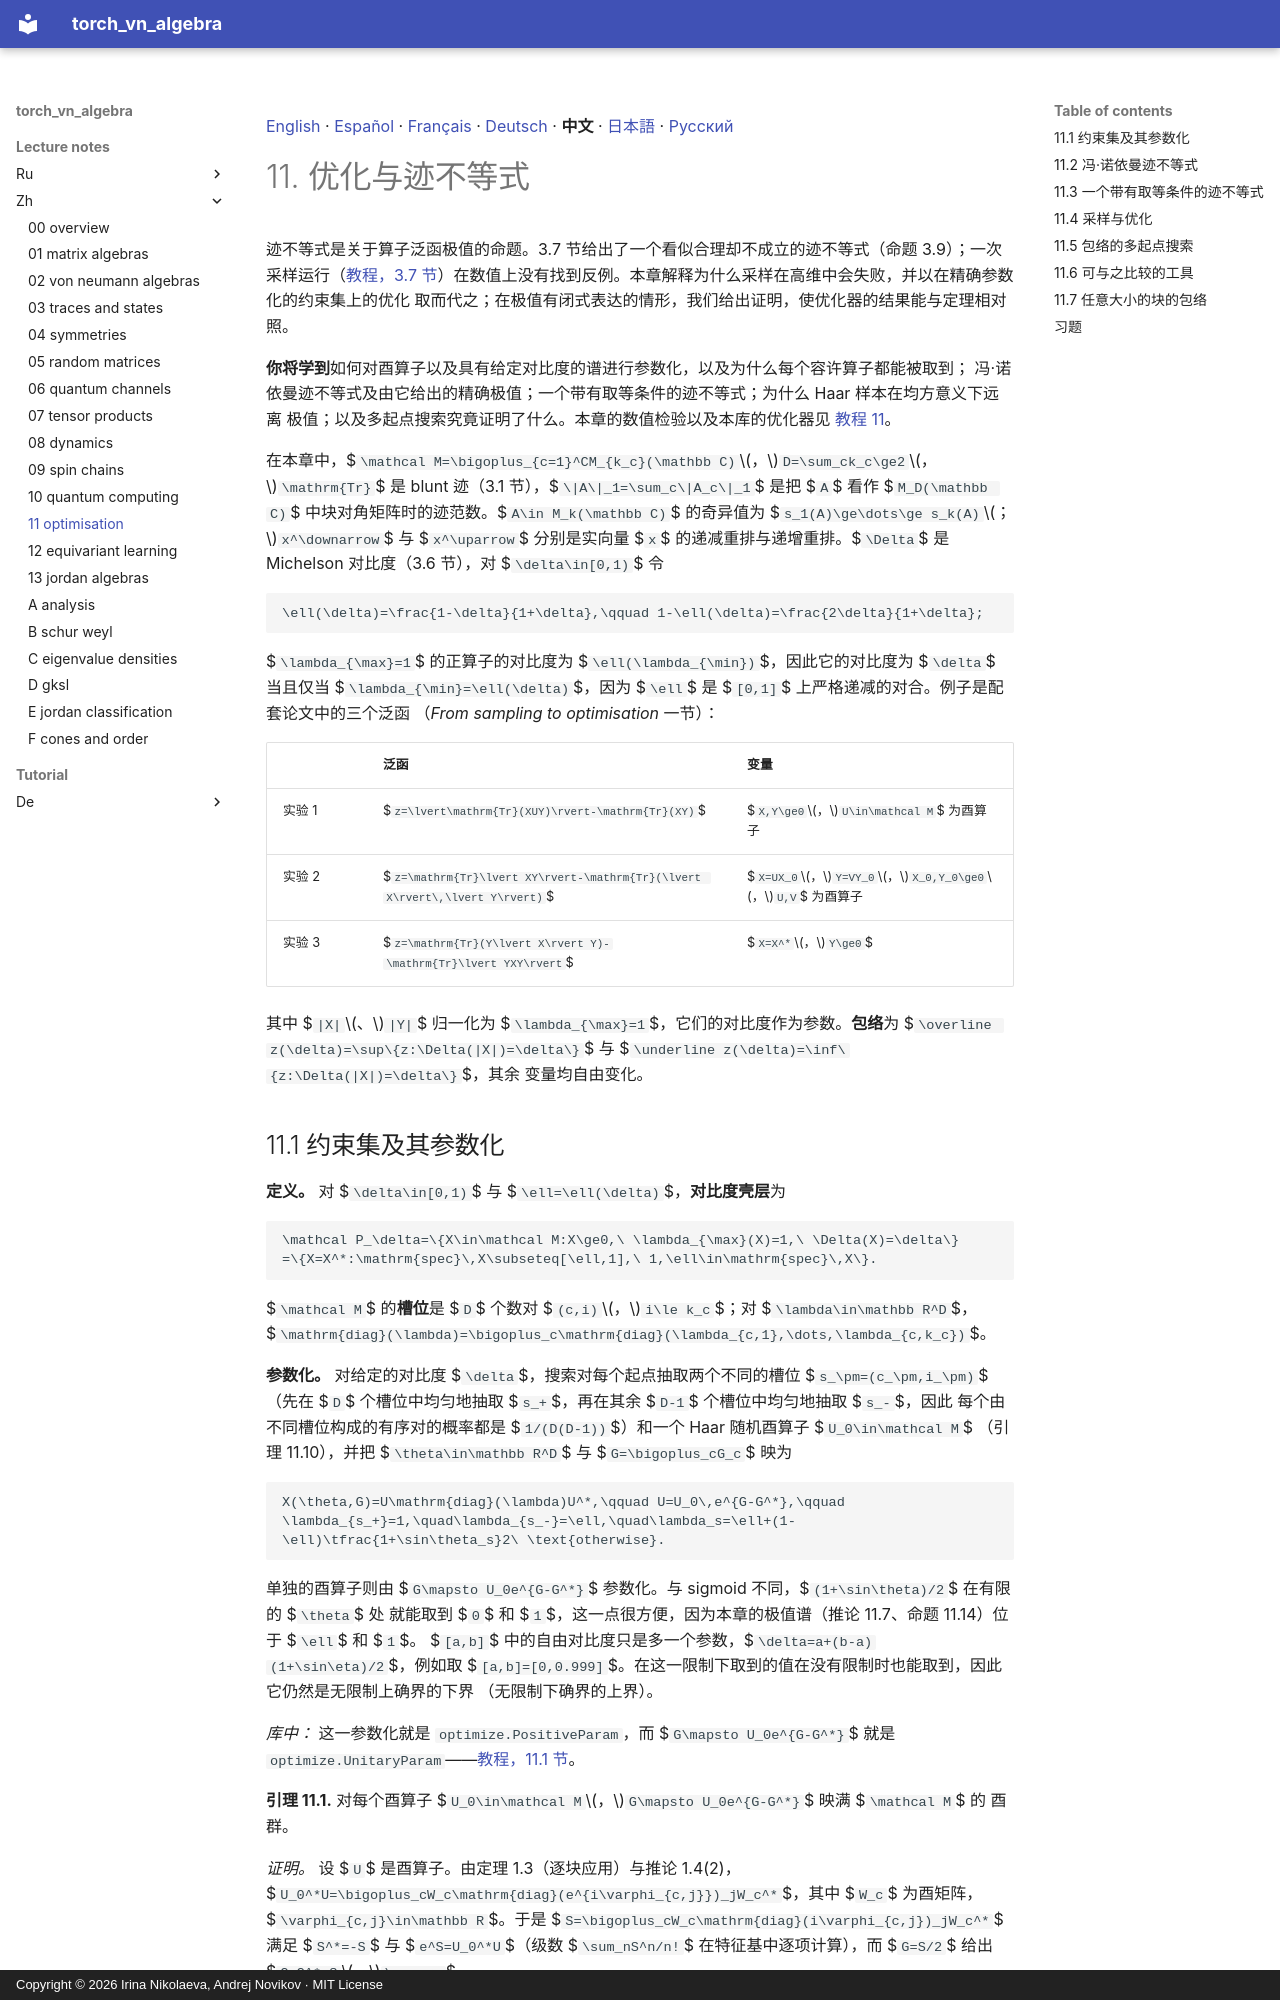

repository: andre-a-no/von_neumann_type_i · page: lecture_notes/zh/11_optimisation/index.html · generator: mkdocs · copyright: Copyright © 2026 Irina Nikolaeva, Andrej Novikov · MIT License

[English](../11_optimisation.md) · [Español](../es/11_optimisation.md) · [Français](../fr/11_optimisation.md) · [Deutsch](../de/11_optimisation.md) · **中文** · [日本語](../ja/11_optimisation.md) · [Русский](../ru/11_optimisation.md)

# 11. 优化与迹不等式

迹不等式是关于算子泛函极值的命题。3.7 节给出了一个看似合理却不成立的迹不等式（命题 3.9）；一次采样运行（[教程，3.7 节](../../tutorial/zh/03_traces_and_states.md#s-3-7)）在数值上没有找到反例。本章解释为什么采样在高维中会失败，并以在精确参数化的约束集上的优化
取而代之；在极值有闭式表达的情形，我们给出证明，使优化器的结果能与定理相对照。

**你将学到**如何对酉算子以及具有给定对比度的谱进行参数化，以及为什么每个容许算子都能被取到；
冯·诺依曼迹不等式及由它给出的精确极值；一个带有取等条件的迹不等式；为什么 Haar 样本在均方意义下远离
极值；以及多起点搜索究竟证明了什么。本章的数值检验以及本库的优化器见
[教程 11](../../tutorial/zh/11_optimisation.md)。

在本章中，$`\mathcal M=\bigoplus_{c=1}^CM_{k_c}(\mathbb C)`$，$`D=\sum_ck_c\ge2`$，$`\mathrm{Tr}`$ 是
blunt 迹（3.1 节），$`\|A\|_1=\sum_c\|A_c\|_1`$ 是把 $`A`$ 看作
$`M_D(\mathbb C)`$ 中块对角矩阵时的迹范数。$`A\in M_k(\mathbb C)`$ 的奇异值为 $`s_1(A)\ge\dots\ge s_k(A)`$；$`x^\downarrow`$ 与
$`x^\uparrow`$ 分别是实向量 $`x`$ 的递减重排与递增重排。$`\Delta`$ 是 Michelson
对比度（3.6 节），对 $`\delta\in[0,1)`$ 令
```math
\ell(\delta)=\frac{1-\delta}{1+\delta},\qquad 1-\ell(\delta)=\frac{2\delta}{1+\delta};
```
$`\lambda_{\max}=1`$ 的正算子的对比度为 $`\ell(\lambda_{\min})`$，因此它的对比度为 $`\delta`$ 当且仅当
$`\lambda_{\min}=\ell(\delta)`$，因为 $`\ell`$ 是 $`[0,1]`$ 上严格递减的对合。例子是配套论文中的三个泛函
（*From sampling to optimisation* 一节）：

| | 泛函 | 变量 |
|---|---|---|
| 实验 1 | $`z=\lvert\mathrm{Tr}(XUY)\rvert-\mathrm{Tr}(XY)`$ | $`X,Y\ge0`$，$`U\in\mathcal M`$ 为酉算子 |
| 实验 2 | $`z=\mathrm{Tr}\lvert XY\rvert-\mathrm{Tr}(\lvert X\rvert\,\lvert Y\rvert)`$ | $`X=UX_0`$，$`Y=VY_0`$，$`X_0,Y_0\ge0`$，$`U,V`$ 为酉算子 |
| 实验 3 | $`z=\mathrm{Tr}(Y\lvert X\rvert Y)-\mathrm{Tr}\lvert YXY\rvert`$ | $`X=X^*`$，$`Y\ge0`$ |

其中 $`|X|`$、$`|Y|`$ 归一化为 $`\lambda_{\max}=1`$，它们的对比度作为参数。**包络**为
$`\overline z(\delta)=\sup\{z:\Delta(|X|)=\delta\}`$ 与 $`\underline z(\delta)=\inf\{z:\Delta(|X|)=\delta\}`$，其余
变量均自由变化。

<a id="s-11-1"></a>
